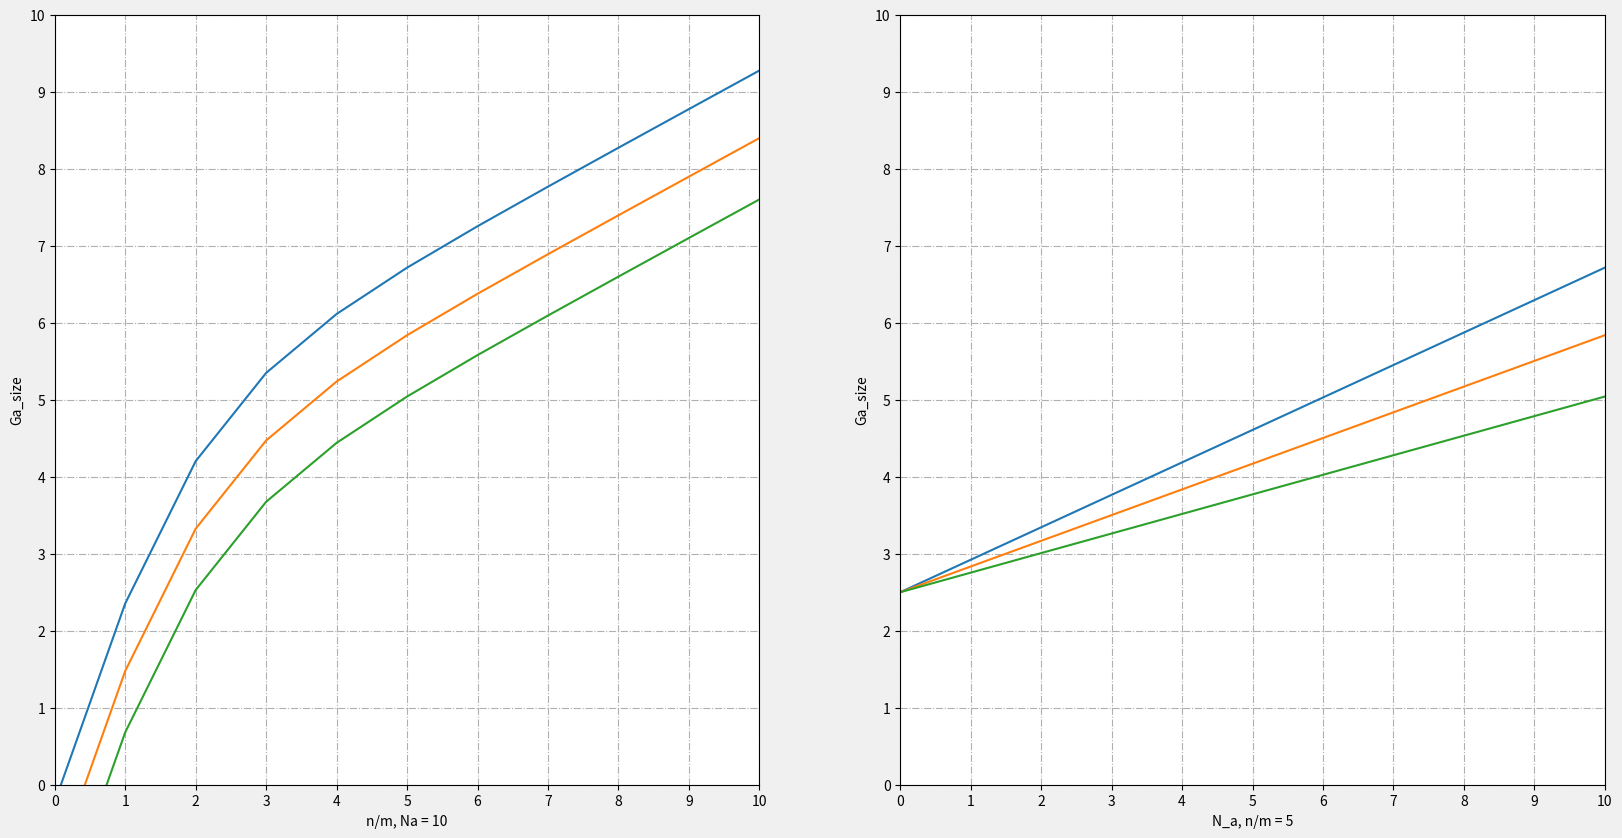

Reproduce this figure in Python.
import matplotlib.pyplot as plt
import numpy as np 
alpha=0.5
beta=0.9
n_m= np.array([0,1,2,3,4,5,6,7,8,9,10])
N_a=np.array([0,1,2,3,4,5,6,7,8,9,10])
m_a = [0.1, 0.5, 0.9]
Ga_size_1 = []
Ga_size_2 = []
for i in range(3):
    Ga_size_1.append(alpha * n_m + beta * 10 * (1/(1+np.exp(-n_m)) - 1/(1+np.exp(-m_a[i]))))
    
for i in range(3):
    Ga_size_2.append(alpha * 5 + beta * N_a * (1/(1+np.exp(-5)) - 1/(1+np.exp(-m_a[i]))))
    
Ga_size_1 = np.array(Ga_size_1).T    
Ga_size_2 = np.array(Ga_size_2).T


fig = plt.figure(figsize=(20,10))

ax = fig.add_subplot(1,2,1)
my_x_ticks = np.arange(0, 11, 1)#原始数据有13个点，故此处为设置从0开始，间隔为1
plt.xticks(my_x_ticks)
my_y_ticks = np.arange(0, 11, 1)#原始数据有13个点，故此处为设置从0开始，间隔为1
plt.yticks(my_y_ticks)
plt.gcf().set_facecolor(np.ones(3)* 240 / 255)   # 生成画布的大小
ax.grid(linestyle='-.')  # 生成网格
plt.xlim(0, 10)
plt.ylim(0, 10)
ax.set_xlabel("n/m, Na = 10")
ax.set_ylabel("Ga_size")
ax.plot(N_a, Ga_size_1[:,0])
ax.plot(N_a, Ga_size_1[:,1])
ax.plot(N_a, Ga_size_1[:,2])


ax = fig.add_subplot(1,2,2)
my_x_ticks = np.arange(0, 11, 1)#原始数据有13个点，故此处为设置从0开始，间隔为1
plt.xticks(my_x_ticks)
my_y_ticks = np.arange(0, 11, 1)#原始数据有13个点，故此处为设置从0开始，间隔为1
plt.yticks(my_y_ticks)
plt.gcf().set_facecolor(np.ones(3)* 240 / 255)   # 生成画布的大小
ax.grid(linestyle='-.')  # 生成网格
plt.xlim(0, 10)
plt.ylim(0, 10)
ax.set_xlabel("N_a, n/m = 5")
ax.set_ylabel("Ga_size")
ax.plot(N_a, Ga_size_2[:,0])
ax.plot(N_a, Ga_size_2[:,1])
ax.plot(N_a, Ga_size_2[:,2])
